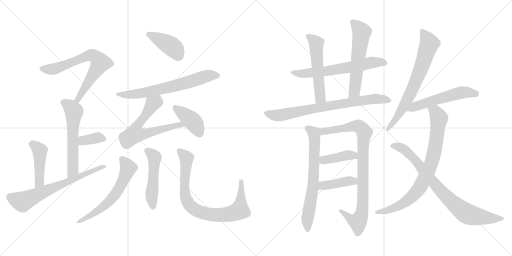
t = 0.00 s
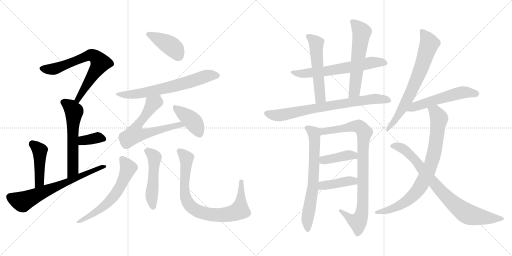
t = 3.55 s
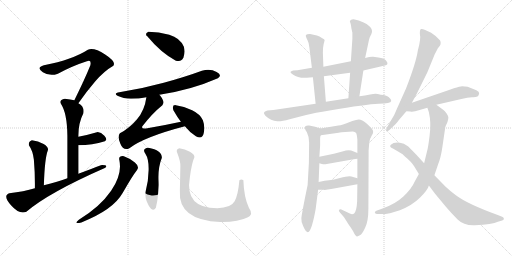
t = 7.09 s
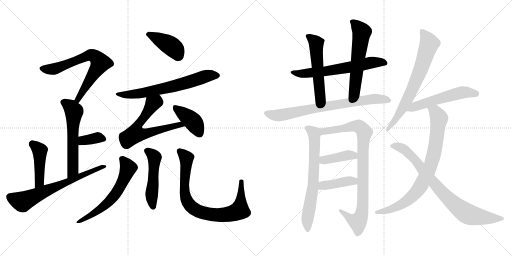
t = 10.64 s
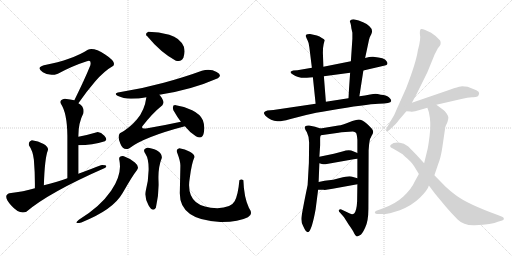
t = 14.19 s
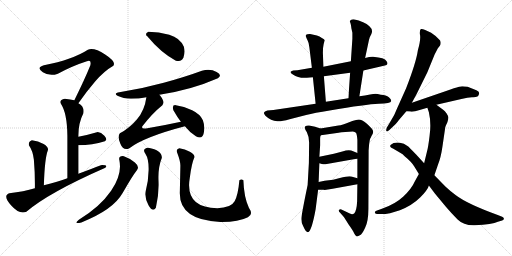
t = 17.73 s

The animated SVG that drew these frames (rendered in a browser with its animation timeline set to each time). Animation: 24 CSS @keyframes rules; one cycle of 17.73 s.

<svg version="1.1" viewBox="0 0 2048 1024" xmlns="http://www.w3.org/2000/svg">
  <g stroke="lightgray" stroke-dasharray="1,1" stroke-width="1" transform="scale(4, 4)">
    <line x1="0" y1="0" x2="256" y2="256"></line>
    <line x1="256" y1="0" x2="0" y2="256"></line>
    <line x1="128" y1="0" x2="128" y2="256"></line>
    <line x1="0" y1="128" x2="256" y2="128"></line>
    <line x1="256" y1="0" x2="512" y2="256"></line>
    <line x1="512" y1="0" x2="256" y2="256"></line>
    <line x1="384" y1="0" x2="384" y2="256"></line>
    <line x1="256" y1="128" x2="512" y2="128"></line>
  </g>
<g transform="scale(1, -1) translate(0, -850)">
   <style type="text/css">
    @keyframes keyframes0 {
      from {
       stroke: black;
       stroke-dashoffset: 687;
       stroke-width: 128;
       }
       69% {
       animation-timing-function: step-end;
       stroke: black;
       stroke-dashoffset: 0;
       stroke-width: 128;
       }
       to {
       stroke: black;
       stroke-width: 1024;
       }
       }
       #make-me-a-hanzi-animation-0 {
         animation: keyframes0 0.809082s both;
         animation-delay: 0.000000s;
         animation-timing-function: linear;
       }
    @keyframes keyframes1 {
      from {
       stroke: black;
       stroke-dashoffset: 576;
       stroke-width: 128;
       }
       65% {
       animation-timing-function: step-end;
       stroke: black;
       stroke-dashoffset: 0;
       stroke-width: 128;
       }
       to {
       stroke: black;
       stroke-width: 1024;
       }
       }
       #make-me-a-hanzi-animation-1 {
         animation: keyframes1 0.718750s both;
         animation-delay: 0.809082s;
         animation-timing-function: linear;
       }
    @keyframes keyframes2 {
      from {
       stroke: black;
       stroke-dashoffset: 354;
       stroke-width: 128;
       }
       54% {
       animation-timing-function: step-end;
       stroke: black;
       stroke-dashoffset: 0;
       stroke-width: 128;
       }
       to {
       stroke: black;
       stroke-width: 1024;
       }
       }
       #make-me-a-hanzi-animation-2 {
         animation: keyframes2 0.538086s both;
         animation-delay: 1.527832s;
         animation-timing-function: linear;
       }
    @keyframes keyframes3 {
      from {
       stroke: black;
       stroke-dashoffset: 441;
       stroke-width: 128;
       }
       59% {
       animation-timing-function: step-end;
       stroke: black;
       stroke-dashoffset: 0;
       stroke-width: 128;
       }
       to {
       stroke: black;
       stroke-width: 1024;
       }
       }
       #make-me-a-hanzi-animation-3 {
         animation: keyframes3 0.608887s both;
         animation-delay: 2.065918s;
         animation-timing-function: linear;
       }
    @keyframes keyframes4 {
      from {
       stroke: black;
       stroke-dashoffset: 664;
       stroke-width: 128;
       }
       68% {
       animation-timing-function: step-end;
       stroke: black;
       stroke-dashoffset: 0;
       stroke-width: 128;
       }
       to {
       stroke: black;
       stroke-width: 1024;
       }
       }
       #make-me-a-hanzi-animation-4 {
         animation: keyframes4 0.790365s both;
         animation-delay: 2.674805s;
         animation-timing-function: linear;
       }
    @keyframes keyframes5 {
      from {
       stroke: black;
       stroke-dashoffset: 408;
       stroke-width: 128;
       }
       57% {
       animation-timing-function: step-end;
       stroke: black;
       stroke-dashoffset: 0;
       stroke-width: 128;
       }
       to {
       stroke: black;
       stroke-width: 1024;
       }
       }
       #make-me-a-hanzi-animation-5 {
         animation: keyframes5 0.582031s both;
         animation-delay: 3.465170s;
         animation-timing-function: linear;
       }
    @keyframes keyframes6 {
      from {
       stroke: black;
       stroke-dashoffset: 651;
       stroke-width: 128;
       }
       68% {
       animation-timing-function: step-end;
       stroke: black;
       stroke-dashoffset: 0;
       stroke-width: 128;
       }
       to {
       stroke: black;
       stroke-width: 1024;
       }
       }
       #make-me-a-hanzi-animation-6 {
         animation: keyframes6 0.779785s both;
         animation-delay: 4.047201s;
         animation-timing-function: linear;
       }
    @keyframes keyframes7 {
      from {
       stroke: black;
       stroke-dashoffset: 624;
       stroke-width: 128;
       }
       67% {
       animation-timing-function: step-end;
       stroke: black;
       stroke-dashoffset: 0;
       stroke-width: 128;
       }
       to {
       stroke: black;
       stroke-width: 1024;
       }
       }
       #make-me-a-hanzi-animation-7 {
         animation: keyframes7 0.757812s both;
         animation-delay: 4.826986s;
         animation-timing-function: linear;
       }
    @keyframes keyframes8 {
      from {
       stroke: black;
       stroke-dashoffset: 398;
       stroke-width: 128;
       }
       56% {
       animation-timing-function: step-end;
       stroke: black;
       stroke-dashoffset: 0;
       stroke-width: 128;
       }
       to {
       stroke: black;
       stroke-width: 1024;
       }
       }
       #make-me-a-hanzi-animation-8 {
         animation: keyframes8 0.573893s both;
         animation-delay: 5.584798s;
         animation-timing-function: linear;
       }
    @keyframes keyframes9 {
      from {
       stroke: black;
       stroke-dashoffset: 587;
       stroke-width: 128;
       }
       66% {
       animation-timing-function: step-end;
       stroke: black;
       stroke-dashoffset: 0;
       stroke-width: 128;
       }
       to {
       stroke: black;
       stroke-width: 1024;
       }
       }
       #make-me-a-hanzi-animation-9 {
         animation: keyframes9 0.727702s both;
         animation-delay: 6.158691s;
         animation-timing-function: linear;
       }
    @keyframes keyframes10 {
      from {
       stroke: black;
       stroke-dashoffset: 489;
       stroke-width: 128;
       }
       61% {
       animation-timing-function: step-end;
       stroke: black;
       stroke-dashoffset: 0;
       stroke-width: 128;
       }
       to {
       stroke: black;
       stroke-width: 1024;
       }
       }
       #make-me-a-hanzi-animation-10 {
         animation: keyframes10 0.647949s both;
         animation-delay: 6.886393s;
         animation-timing-function: linear;
       }
    @keyframes keyframes11 {
      from {
       stroke: black;
       stroke-dashoffset: 812;
       stroke-width: 128;
       }
       73% {
       animation-timing-function: step-end;
       stroke: black;
       stroke-dashoffset: 0;
       stroke-width: 128;
       }
       to {
       stroke: black;
       stroke-width: 1024;
       }
       }
       #make-me-a-hanzi-animation-11 {
         animation: keyframes11 0.910807s both;
         animation-delay: 7.534342s;
         animation-timing-function: linear;
       }
    @keyframes keyframes12 {
      from {
       stroke: black;
       stroke-dashoffset: 630;
       stroke-width: 128;
       }
       67% {
       animation-timing-function: step-end;
       stroke: black;
       stroke-dashoffset: 0;
       stroke-width: 128;
       }
       to {
       stroke: black;
       stroke-width: 1024;
       }
       }
       #make-me-a-hanzi-animation-12 {
         animation: keyframes12 0.762695s both;
         animation-delay: 8.445149s;
         animation-timing-function: linear;
       }
    @keyframes keyframes13 {
      from {
       stroke: black;
       stroke-dashoffset: 535;
       stroke-width: 128;
       }
       64% {
       animation-timing-function: step-end;
       stroke: black;
       stroke-dashoffset: 0;
       stroke-width: 128;
       }
       to {
       stroke: black;
       stroke-width: 1024;
       }
       }
       #make-me-a-hanzi-animation-13 {
         animation: keyframes13 0.685384s both;
         animation-delay: 9.207844s;
         animation-timing-function: linear;
       }
    @keyframes keyframes14 {
      from {
       stroke: black;
       stroke-dashoffset: 576;
       stroke-width: 128;
       }
       65% {
       animation-timing-function: step-end;
       stroke: black;
       stroke-dashoffset: 0;
       stroke-width: 128;
       }
       to {
       stroke: black;
       stroke-width: 1024;
       }
       }
       #make-me-a-hanzi-animation-14 {
         animation: keyframes14 0.718750s both;
         animation-delay: 9.893228s;
         animation-timing-function: linear;
       }
    @keyframes keyframes15 {
      from {
       stroke: black;
       stroke-dashoffset: 756;
       stroke-width: 128;
       }
       71% {
       animation-timing-function: step-end;
       stroke: black;
       stroke-dashoffset: 0;
       stroke-width: 128;
       }
       to {
       stroke: black;
       stroke-width: 1024;
       }
       }
       #make-me-a-hanzi-animation-15 {
         animation: keyframes15 0.865234s both;
         animation-delay: 10.611978s;
         animation-timing-function: linear;
       }
    @keyframes keyframes16 {
      from {
       stroke: black;
       stroke-dashoffset: 677;
       stroke-width: 128;
       }
       69% {
       animation-timing-function: step-end;
       stroke: black;
       stroke-dashoffset: 0;
       stroke-width: 128;
       }
       to {
       stroke: black;
       stroke-width: 1024;
       }
       }
       #make-me-a-hanzi-animation-16 {
         animation: keyframes16 0.800944s both;
         animation-delay: 11.477212s;
         animation-timing-function: linear;
       }
    @keyframes keyframes17 {
      from {
       stroke: black;
       stroke-dashoffset: 884;
       stroke-width: 128;
       }
       74% {
       animation-timing-function: step-end;
       stroke: black;
       stroke-dashoffset: 0;
       stroke-width: 128;
       }
       to {
       stroke: black;
       stroke-width: 1024;
       }
       }
       #make-me-a-hanzi-animation-17 {
         animation: keyframes17 0.969401s both;
         animation-delay: 12.278156s;
         animation-timing-function: linear;
       }
    @keyframes keyframes18 {
      from {
       stroke: black;
       stroke-dashoffset: 399;
       stroke-width: 128;
       }
       56% {
       animation-timing-function: step-end;
       stroke: black;
       stroke-dashoffset: 0;
       stroke-width: 128;
       }
       to {
       stroke: black;
       stroke-width: 1024;
       }
       }
       #make-me-a-hanzi-animation-18 {
         animation: keyframes18 0.574707s both;
         animation-delay: 13.247557s;
         animation-timing-function: linear;
       }
    @keyframes keyframes19 {
      from {
       stroke: black;
       stroke-dashoffset: 407;
       stroke-width: 128;
       }
       57% {
       animation-timing-function: step-end;
       stroke: black;
       stroke-dashoffset: 0;
       stroke-width: 128;
       }
       to {
       stroke: black;
       stroke-width: 1024;
       }
       }
       #make-me-a-hanzi-animation-19 {
         animation: keyframes19 0.581217s both;
         animation-delay: 13.822264s;
         animation-timing-function: linear;
       }
    @keyframes keyframes20 {
      from {
       stroke: black;
       stroke-dashoffset: 700;
       stroke-width: 128;
       }
       69% {
       animation-timing-function: step-end;
       stroke: black;
       stroke-dashoffset: 0;
       stroke-width: 128;
       }
       to {
       stroke: black;
       stroke-width: 1024;
       }
       }
       #make-me-a-hanzi-animation-20 {
         animation: keyframes20 0.819661s both;
         animation-delay: 14.403481s;
         animation-timing-function: linear;
       }
    @keyframes keyframes21 {
      from {
       stroke: black;
       stroke-dashoffset: 541;
       stroke-width: 128;
       }
       64% {
       animation-timing-function: step-end;
       stroke: black;
       stroke-dashoffset: 0;
       stroke-width: 128;
       }
       to {
       stroke: black;
       stroke-width: 1024;
       }
       }
       #make-me-a-hanzi-animation-21 {
         animation: keyframes21 0.690267s both;
         animation-delay: 15.223142s;
         animation-timing-function: linear;
       }
    @keyframes keyframes22 {
      from {
       stroke: black;
       stroke-dashoffset: 809;
       stroke-width: 128;
       }
       72% {
       animation-timing-function: step-end;
       stroke: black;
       stroke-dashoffset: 0;
       stroke-width: 128;
       }
       to {
       stroke: black;
       stroke-width: 1024;
       }
       }
       #make-me-a-hanzi-animation-22 {
         animation: keyframes22 0.908366s both;
         animation-delay: 15.913409s;
         animation-timing-function: linear;
       }
    @keyframes keyframes23 {
      from {
       stroke: black;
       stroke-dashoffset: 812;
       stroke-width: 128;
       }
       73% {
       animation-timing-function: step-end;
       stroke: black;
       stroke-dashoffset: 0;
       stroke-width: 128;
       }
       to {
       stroke: black;
       stroke-width: 1024;
       }
       }
       #make-me-a-hanzi-animation-23 {
         animation: keyframes23 0.910807s both;
         animation-delay: 16.821775s;
         animation-timing-function: linear;
       }
</style>
<path d="M 313.5 437.5 Q 344.5 482.5 380.5 524.5 Q 416.5 566.5 453.5 587.5 Q 465.5 603.5 420.5 632.5 Q 375.5 661.5 351.5 651.5 Q 291.5 612.5 175.5 589.5 Q 142.5 579.5 171.5 561.5 Q 199.5 543.5 231.5 555.5 Q 290.5 587.5 347.5 605.5 Q 366.5 613.5 361.5 589.5 Q 349.5 559.5 331.5 520.5 Q 312.5 480.5 297.5 449.5 C 284.5 422.5 296.5 412.5 313.5 437.5 Z" fill="lightgray"></path> 
<path d="M 313.5 303.5 Q 312.5 356.5 333.5 397.5 Q 338.5 424.5 313.5 437.5 L 297.5 449.5 Q 282.5 453.5 259.5 455.5 Q 234.5 449.5 243.5 435.5 Q 268.5 398.5 269.5 307.5 L 269.5 137.5 C 269.5 107.5 313.5 125.5 313.5 155.5 L 313.5 269.5 L 313.5 303.5 Z" fill="lightgray"></path> 
<path d="M 419.5 285.5 Q 431.5 291.5 417.5 307.5 Q 402.5 323.5 387.5 321.5 Q 350.5 310.5 313.5 303.5 C 284.5 297.5 283.5 269.5 313.5 269.5 Q 369.5 269.5 419.5 285.5 Z" fill="lightgray"></path> 
<path d="M 175.5 109.5 Q 178.5 215.5 191.5 249.5 Q 195.5 261.5 174.5 274.5 Q 152.5 286.5 127.5 289.5 Q 112.5 283.5 115.5 269.5 Q 131.5 247.5 135.5 211.5 Q 140.5 154.5 139.5 97.5 C 139.5 67.5 174.5 79.5 175.5 109.5 Z" fill="lightgray"></path> 
<path d="M 269.5 137.5 Q 232.5 124.5 175.5 109.5 L 139.5 97.5 Q 95.5 84.5 37.5 77.5 Q 9.5 68.5 44.0 29.5 Q 78.5 -9.5 105.5 3.5 Q 195.5 80.5 421.5 179.5 Q 434.5 190.5 403.5 189.5 Q 367.5 175.5 313.5 155.5 L 269.5 137.5 Z" fill="lightgray"></path> 
<path d="M 593.5 723.5 Q 580.5 717.5 585.5 709.5 Q 644.5 638.5 703.5 607.5 Q 726.5 600.5 734.0 621.0 Q 741.5 641.5 735.5 663.5 Q 719.5 699.5 677.0 711.5 Q 634.5 723.5 593.5 723.5 Z" fill="lightgray"></path> 
<path d="M 637.5 471.5 Q 764.5 490.5 871.5 537.5 Q 890.5 549.5 866.5 562.5 Q 842.5 575.5 807.5 567.5 Q 742.5 543.5 655.0 519.5 Q 567.5 495.5 477.5 481.5 Q 451.5 476.5 472.0 466.5 Q 492.5 456.5 523.5 455.5 Q 555.5 455.5 585.5 461.5 L 637.5 471.5 Z" fill="lightgray"></path> 
<path d="M 585.5 461.5 Q 578.5 408.5 547.5 372.5 Q 516.5 336.5 479.5 317.5 Q 468.5 304.5 481.5 275.5 Q 493.5 245.5 517.5 257.5 Q 575.5 302.5 739.5 345.5 C 768.5 353.5 752.5 369.5 723.5 363.5 Q 654.5 348.5 589.5 337.5 Q 562.5 332.5 569.5 345.5 Q 609.5 397.5 649.5 429.5 Q 661.5 444.5 637.5 471.5 C 618.5 495.5 590.5 491.5 585.5 461.5 Z" fill="lightgray"></path> 
<path d="M 739.5 345.5 Q 756.5 323.5 783.5 305.5 Q 809.5 290.5 815.0 318.0 Q 820.5 345.5 811.5 369.5 Q 801.5 393.5 768.5 409.5 Q 735.5 425.5 703.5 429.5 Q 686.5 431.5 693.5 409.5 Q 709.5 381.5 723.5 363.5 L 739.5 345.5 Z" fill="lightgray"></path> 
<path d="M 495.5 225.5 Q 472.5 227.5 477.5 209.5 Q 489.5 152.5 444.5 87.0 Q 399.5 21.5 315.5 -28.5 Q 291.5 -47.5 325.5 -39.5 Q 452.5 10.5 490.5 78.0 Q 528.5 145.5 547.5 169.5 Q 559.5 182.5 539.5 200.0 Q 519.5 217.5 495.5 225.5 Z" fill="lightgray"></path> 
<path d="M 593.5 259.5 Q 566.5 256.5 581.5 235.5 Q 595.5 214.5 594.5 170.5 Q 593.5 126.5 583.5 89.5 Q 576.5 60.5 594.0 29.5 Q 611.5 -1.5 623.5 19.5 Q 636.5 74.5 634.0 127.5 Q 631.5 180.5 647.5 219.5 Q 647.5 249.5 593.5 259.5 Z" fill="lightgray"></path> 
<path d="M 973.5 129.5 Q 965.5 135.5 957.5 129.5 Q 952.5 71.5 938.5 45.0 Q 924.5 18.5 869.5 17.5 Q 737.5 17.5 759.5 141.5 Q 766.5 196.5 777.5 221.5 Q 779.5 232.5 759.5 243.5 Q 739.5 254.5 717.5 257.5 Q 701.5 253.5 709.5 237.5 Q 722.5 203.5 721.5 185.5 Q 720.5 139.5 719.5 87.5 Q 711.5 -30.5 881.5 -37.5 Q 952.5 -38.5 991.5 -18.5 Q 1014.5 -7.5 995.5 19.5 Q 975.5 62.5 973.5 129.5 Z" fill="lightgray"></path> 
<path d="M 1453.5 568.0 L 1539.5 588.0 Q 1547.5 589.0 1549.5 594.0 Q 1551.5 599.0 1545.5 606.0 Q 1539.5 619.0 1492.5 623.0 Q 1481.5 624.0 1460.5 618.0 L 1403.5 605.0 L 1293.5 583.0 L 1247.5 579.0 L 1189.5 569.0 L 1172.5 568.0 L 1163.5 564.0 Q 1158.5 560.0 1171.5 552.0 Q 1194.5 536.0 1227.5 539.0 L 1251.5 541.0 L 1295.5 545.0 L 1400.5 559.0 L 1453.5 568.0 Z" fill="lightgray"></path> 
<path d="M 1293.5 583.0 L 1291.5 639.0 Q 1291.5 661.0 1294.5 673.0 L 1298.5 689.0 Q 1299.5 692.0 1287.5 698.0 Q 1278.5 705.0 1267.5 708.0 L 1240.5 714.0 Q 1237.5 715.0 1229.5 713.0 Q 1220.5 711.0 1223.5 704.0 Q 1226.5 696.0 1230.5 688.0 Q 1235.5 680.0 1237.5 660.0 L 1247.5 579.0 L 1251.5 541.0 L 1262.5 435.0 C 1265.5 405.0 1305.5 413.0 1303.5 443.0 L 1295.5 545.0 L 1293.5 583.0 Z" fill="lightgray"></path> 
<path d="M 1437.5 465.0 L 1453.5 568.0 L 1460.5 618.0 L 1473.5 679.0 Q 1477.5 698.0 1479.5 702.0 L 1485.5 714.0 Q 1493.5 731.0 1477.5 745.0 Q 1458.5 764.0 1414.5 773.0 Q 1399.5 773.0 1399.5 763.0 Q 1403.5 757.0 1405.5 737.0 L 1409.5 719.0 L 1409.5 695.0 L 1403.5 605.0 L 1400.5 559.0 L 1393.5 457.0 C 1391.5 427.0 1432.5 435.0 1437.5 465.0 Z" fill="lightgray"></path> 
<path d="M 1523.5 471.0 L 1510.5 474.0 Q 1500.5 476.0 1480.5 472.0 Q 1460.5 467.0 1437.5 465.0 L 1393.5 457.0 L 1303.5 443.0 L 1262.5 435.0 L 1093.5 410.0 L 1069.5 408.0 Q 1057.5 405.0 1055.5 399.0 Q 1055.5 395.0 1061.5 387.0 Q 1083.5 366.0 1109.5 365.0 Q 1122.5 363.0 1158.5 373.0 L 1224.5 390.0 Q 1257.5 399.0 1318.5 408.0 Q 1465.5 433.0 1514.5 435.0 Q 1563.5 436.0 1564.5 445.0 Q 1566.5 451.0 1555.5 461.0 Q 1544.5 471.0 1523.5 471.0 Z" fill="lightgray"></path> 
<path d="M 1281.5 336.0 L 1260.5 343.0 L 1236.5 348.0 Q 1227.5 349.0 1222.5 346.0 Q 1214.5 339.0 1227.5 321.0 Q 1236.5 303.0 1236.5 280.0 L 1235.5 198.0 L 1230.5 110.0 Q 1206.5 -6.0 1205.5 -23.0 Q 1204.5 -41.0 1212.5 -54.0 Q 1226.5 -86.0 1235.5 -77.0 Q 1248.5 -64.0 1262.5 13.0 L 1272.5 91.0 L 1274.5 122.0 L 1277.5 197.0 L 1277.5 223.0 L 1280.5 269.0 L 1280.5 297.0 Q 1280.5 305.0 1283.5 309.0 C 1289.5 333.0 1289.5 333.0 1281.5 336.0 Z" fill="lightgray"></path> 
<path d="M 1353.5 348.0 L 1281.5 336.0 C 1251.5 331.0 1253.5 305.0 1283.5 309.0 L 1354.5 319.0 Q 1358.5 321.0 1366.5 321.0 L 1411.5 324.0 Q 1419.5 323.0 1423.5 319.0 Q 1427.5 315.0 1429.5 291.0 L 1429.5 238.0 L 1429.5 215.0 L 1429.5 137.0 L 1429.5 113.0 L 1428.5 44.0 Q 1426.5 6.0 1416.5 -4.0 Q 1410.5 -8.0 1404.5 -6.0 Q 1399.5 -5.0 1384.5 3.0 L 1365.5 12.0 Q 1357.5 14.0 1356.5 10.0 Q 1352.5 7.0 1360.5 -1.0 L 1375.5 -18.0 L 1394.5 -48.0 Q 1412.5 -73.0 1416.5 -83.0 Q 1421.5 -93.0 1425.5 -95.0 Q 1430.5 -97.0 1439.5 -91.0 Q 1448.5 -87.0 1460.5 -61.0 Q 1473.5 -35.0 1473.5 14.0 L 1474.5 249.0 L 1476.5 273.0 Q 1479.5 294.0 1480.5 295.0 Q 1481.5 296.0 1486.5 307.0 Q 1492.5 317.0 1492.5 321.0 Q 1493.5 325.0 1489.5 332.0 Q 1485.5 339.0 1466.5 356.0 Q 1447.5 372.0 1435.5 372.0 Q 1424.5 372.0 1396.5 361.0 Q 1369.5 349.0 1353.5 348.0 Z" fill="lightgray"></path> 
<path d="M 1277.5 197.0 L 1287.5 194.0 Q 1295.5 192.0 1301.5 193.0 L 1414.5 213.0 Q 1419.5 215.0 1429.5 215.0 C 1459.5 216.0 1457.5 227.0 1429.5 238.0 L 1412.5 245.0 Q 1397.5 254.0 1369.5 244.0 L 1335.5 235.0 L 1277.5 223.0 C 1248.5 217.0 1248.5 206.0 1277.5 197.0 Z" fill="lightgray"></path> 
<path d="M 1272.5 91.0 L 1293.5 91.0 Q 1301.5 89.0 1330.5 95.0 L 1429.5 113.0 C 1459.5 118.0 1458.5 129.0 1429.5 137.0 L 1405.5 144.0 Q 1393.5 147.0 1359.5 138.0 L 1332.5 131.0 L 1298.5 127.0 L 1274.5 122.0 C 1245.5 116.0 1242.5 91.0 1272.5 91.0 Z" fill="lightgray"></path> 
<path d="M 1647.5 439.0 L 1665.5 472.0 L 1709.5 561.0 L 1738.5 632.0 L 1751.5 657.0 L 1759.5 667.0 Q 1763.5 673.0 1762.5 681.0 Q 1761.5 688.0 1758.5 690.0 Q 1746.5 705.0 1724.5 719.0 Q 1691.5 737.0 1683.5 734.0 Q 1678.5 730.0 1679.5 714.0 Q 1684.5 695.0 1671.5 649.0 Q 1664.5 600.0 1624.5 497.0 L 1589.5 419.0 Q 1577.5 388.0 1563.5 367.0 L 1547.5 340.0 Q 1543.5 330.0 1545.5 326.0 Q 1547.5 321.0 1557.5 330.0 L 1577.5 349.0 Q 1580.5 350.0 1596.5 371.0 L 1625.5 405.0 L 1647.5 439.0 Z" fill="lightgray"></path> 
<path d="M 1870.5 503.0 L 1848.5 505.0 Q 1840.5 505.0 1815.5 497.0 Q 1803.5 492.0 1784.5 486.0 L 1647.5 439.0 C 1619.5 429.0 1595.5 407.0 1625.5 405.0 L 1641.5 404.0 Q 1651.5 401.0 1678.5 410.0 L 1709.5 419.0 L 1745.5 431.0 L 1845.5 454.0 Q 1871.5 461.0 1887.5 461.0 Q 1903.5 460.0 1911.5 465.0 Q 1915.5 469.0 1916.5 477.0 Q 1917.5 484.0 1905.5 489.0 L 1870.5 503.0 Z" fill="lightgray"></path> 
<path d="M 1709.5 419.0 L 1715.5 401.0 Q 1725.5 358.0 1718.5 308.0 Q 1712.5 258.0 1707.5 242.0 L 1696.5 197.0 L 1675.5 154.0 L 1659.5 125.0 Q 1646.5 95.0 1613.5 64.0 Q 1580.5 33.0 1527.5 15.0 L 1505.5 7.0 Q 1497.5 4.0 1499.5 -1.0 Q 1501.5 -6.0 1509.5 -6.0 L 1527.5 -6.0 Q 1544.5 -6.0 1553.5 -4.0 Q 1563.5 -3.0 1599.5 9.0 Q 1649.5 29.0 1680.5 60.0 Q 1711.5 91.0 1715.5 108.0 L 1737.5 149.0 L 1752.5 193.0 Q 1763.5 220.0 1769.5 262.0 L 1779.5 330.0 Q 1780.5 343.0 1783.5 348.0 L 1789.5 361.0 Q 1793.5 374.0 1793.5 380.0 Q 1793.5 385.0 1786.5 396.0 Q 1779.5 406.0 1772.5 411.0 L 1745.5 431.0 C 1721.5 449.0 1700.5 447.0 1709.5 419.0 Z" fill="lightgray"></path> 
<path d="M 1696.5 197.0 L 1664.5 232.0 Q 1633.5 264.0 1631.5 265.0 L 1615.5 275.0 L 1599.5 279.0 Q 1574.5 282.0 1563.5 271.0 Q 1559.5 267.0 1560.5 265.0 Q 1560.5 260.0 1573.5 255.0 Q 1572.5 257.0 1590.5 245.0 L 1610.5 233.0 L 1618.5 225.0 Q 1645.5 203.0 1656.5 185.0 L 1675.5 154.0 L 1715.5 108.0 L 1739.5 76.0 L 1783.5 23.0 Q 1805.5 -3.0 1830.5 -28.0 Q 1855.5 -53.0 1899.5 -51.0 Q 1969.5 -47.0 1991.5 -37.0 L 2008.5 -32.0 Q 2016.5 -29.0 2015.5 -24.0 Q 2014.5 -19.0 2008.5 -17.0 L 1993.5 -11.0 Q 1869.5 34.0 1823.5 69.0 Q 1801.5 85.0 1781.5 104.0 L 1737.5 149.0 L 1696.5 197.0 Z" fill="lightgray"></path> 
      <clipPath id="make-me-a-hanzi-clip-0">
      <path d="M 313.5 437.5 Q 344.5 482.5 380.5 524.5 Q 416.5 566.5 453.5 587.5 Q 465.5 603.5 420.5 632.5 Q 375.5 661.5 351.5 651.5 Q 291.5 612.5 175.5 589.5 Q 142.5 579.5 171.5 561.5 Q 199.5 543.5 231.5 555.5 Q 290.5 587.5 347.5 605.5 Q 366.5 613.5 361.5 589.5 Q 349.5 559.5 331.5 520.5 Q 312.5 480.5 297.5 449.5 C 284.5 422.5 296.5 412.5 313.5 437.5 Z" fill="lightgray"></path>
      </clipPath>
      <path clip-path="url(#make-me-a-hanzi-clip-0)" d="M 171.5 575.5 L 218.5 574.5 L 344.5 625.5 L 366.5 629.5 L 384.5 621.5 L 400.5 598.5 L 311.5 453.5 L 314.5 446.5 " fill="none" id="make-me-a-hanzi-animation-0" stroke-dasharray="559 1118" stroke-linecap="round"></path>

      <clipPath id="make-me-a-hanzi-clip-1">
      <path d="M 313.5 303.5 Q 312.5 356.5 333.5 397.5 Q 338.5 424.5 313.5 437.5 L 297.5 449.5 Q 282.5 453.5 259.5 455.5 Q 234.5 449.5 243.5 435.5 Q 268.5 398.5 269.5 307.5 L 269.5 137.5 C 269.5 107.5 313.5 125.5 313.5 155.5 L 313.5 269.5 L 313.5 303.5 Z" fill="lightgray"></path>
      </clipPath>
      <path clip-path="url(#make-me-a-hanzi-clip-1)" d="M 255.5 442.5 L 276.5 428.5 L 295.5 404.5 L 291.5 170.5 L 274.5 145.5 " fill="none" id="make-me-a-hanzi-animation-1" stroke-dasharray="448 896" stroke-linecap="round"></path>

      <clipPath id="make-me-a-hanzi-clip-2">
      <path d="M 419.5 285.5 Q 431.5 291.5 417.5 307.5 Q 402.5 323.5 387.5 321.5 Q 350.5 310.5 313.5 303.5 C 284.5 297.5 283.5 269.5 313.5 269.5 Q 369.5 269.5 419.5 285.5 Z" fill="lightgray"></path>
      </clipPath>
      <path clip-path="url(#make-me-a-hanzi-clip-2)" d="M 321.5 275.5 L 329.5 286.5 L 385.5 299.5 L 412.5 295.5 " fill="none" id="make-me-a-hanzi-animation-2" stroke-dasharray="226 452" stroke-linecap="round"></path>

      <clipPath id="make-me-a-hanzi-clip-3">
      <path d="M 175.5 109.5 Q 178.5 215.5 191.5 249.5 Q 195.5 261.5 174.5 274.5 Q 152.5 286.5 127.5 289.5 Q 112.5 283.5 115.5 269.5 Q 131.5 247.5 135.5 211.5 Q 140.5 154.5 139.5 97.5 C 139.5 67.5 174.5 79.5 175.5 109.5 Z" fill="lightgray"></path>
      </clipPath>
      <path clip-path="url(#make-me-a-hanzi-clip-3)" d="M 131.5 273.5 L 158.5 247.5 L 158.5 124.5 L 143.5 104.5 " fill="none" id="make-me-a-hanzi-animation-3" stroke-dasharray="313 626" stroke-linecap="round"></path>

      <clipPath id="make-me-a-hanzi-clip-4">
      <path d="M 269.5 137.5 Q 232.5 124.5 175.5 109.5 L 139.5 97.5 Q 95.5 84.5 37.5 77.5 Q 9.5 68.5 44.0 29.5 Q 78.5 -9.5 105.5 3.5 Q 195.5 80.5 421.5 179.5 Q 434.5 190.5 403.5 189.5 Q 367.5 175.5 313.5 155.5 L 269.5 137.5 Z" fill="lightgray"></path>
      </clipPath>
      <path clip-path="url(#make-me-a-hanzi-clip-4)" d="M 39.5 63.5 L 87.5 43.5 L 413.5 185.5 " fill="none" id="make-me-a-hanzi-animation-4" stroke-dasharray="536 1072" stroke-linecap="round"></path>

      <clipPath id="make-me-a-hanzi-clip-5">
      <path d="M 593.5 723.5 Q 580.5 717.5 585.5 709.5 Q 644.5 638.5 703.5 607.5 Q 726.5 600.5 734.0 621.0 Q 741.5 641.5 735.5 663.5 Q 719.5 699.5 677.0 711.5 Q 634.5 723.5 593.5 723.5 Z" fill="lightgray"></path>
      </clipPath>
      <path clip-path="url(#make-me-a-hanzi-clip-5)" d="M 594.5 713.5 L 688.5 663.5 L 714.5 626.5 " fill="none" id="make-me-a-hanzi-animation-5" stroke-dasharray="280 560" stroke-linecap="round"></path>

      <clipPath id="make-me-a-hanzi-clip-6">
      <path d="M 637.5 471.5 Q 764.5 490.5 871.5 537.5 Q 890.5 549.5 866.5 562.5 Q 842.5 575.5 807.5 567.5 Q 742.5 543.5 655.0 519.5 Q 567.5 495.5 477.5 481.5 Q 451.5 476.5 472.0 466.5 Q 492.5 456.5 523.5 455.5 Q 555.5 455.5 585.5 461.5 L 637.5 471.5 Z" fill="lightgray"></path>
      </clipPath>
      <path clip-path="url(#make-me-a-hanzi-clip-6)" d="M 480.5 471.5 L 574.5 478.5 L 702.5 507.5 L 819.5 544.5 L 866.5 549.5 " fill="none" id="make-me-a-hanzi-animation-6" stroke-dasharray="523 1046" stroke-linecap="round"></path>

      <clipPath id="make-me-a-hanzi-clip-7">
      <path d="M 585.5 461.5 Q 578.5 408.5 547.5 372.5 Q 516.5 336.5 479.5 317.5 Q 468.5 304.5 481.5 275.5 Q 493.5 245.5 517.5 257.5 Q 575.5 302.5 739.5 345.5 C 768.5 353.5 752.5 369.5 723.5 363.5 Q 654.5 348.5 589.5 337.5 Q 562.5 332.5 569.5 345.5 Q 609.5 397.5 649.5 429.5 Q 661.5 444.5 637.5 471.5 C 618.5 495.5 590.5 491.5 585.5 461.5 Z" fill="lightgray"></path>
      </clipPath>
      <path clip-path="url(#make-me-a-hanzi-clip-7)" d="M 633.5 456.5 L 626.5 443.5 L 611.5 436.5 L 554.5 355.5 L 541.5 315.5 L 564.5 312.5 L 595.5 318.5 L 717.5 352.5 L 728.5 343.5 " fill="none" id="make-me-a-hanzi-animation-7" stroke-dasharray="496 992" stroke-linecap="round"></path>

      <clipPath id="make-me-a-hanzi-clip-8">
      <path d="M 739.5 345.5 Q 756.5 323.5 783.5 305.5 Q 809.5 290.5 815.0 318.0 Q 820.5 345.5 811.5 369.5 Q 801.5 393.5 768.5 409.5 Q 735.5 425.5 703.5 429.5 Q 686.5 431.5 693.5 409.5 Q 709.5 381.5 723.5 363.5 L 739.5 345.5 Z" fill="lightgray"></path>
      </clipPath>
      <path clip-path="url(#make-me-a-hanzi-clip-8)" d="M 701.5 418.5 L 773.5 362.5 L 797.5 317.5 " fill="none" id="make-me-a-hanzi-animation-8" stroke-dasharray="270 540" stroke-linecap="round"></path>

      <clipPath id="make-me-a-hanzi-clip-9">
      <path d="M 495.5 225.5 Q 472.5 227.5 477.5 209.5 Q 489.5 152.5 444.5 87.0 Q 399.5 21.5 315.5 -28.5 Q 291.5 -47.5 325.5 -39.5 Q 452.5 10.5 490.5 78.0 Q 528.5 145.5 547.5 169.5 Q 559.5 182.5 539.5 200.0 Q 519.5 217.5 495.5 225.5 Z" fill="lightgray"></path>
      </clipPath>
      <path clip-path="url(#make-me-a-hanzi-clip-9)" d="M 489.5 214.5 L 512.5 175.5 L 463.5 75.5 L 408.5 18.5 L 350.5 -20.5 L 326.5 -28.5 " fill="none" id="make-me-a-hanzi-animation-9" stroke-dasharray="459 918" stroke-linecap="round"></path>

      <clipPath id="make-me-a-hanzi-clip-10">
      <path d="M 593.5 259.5 Q 566.5 256.5 581.5 235.5 Q 595.5 214.5 594.5 170.5 Q 593.5 126.5 583.5 89.5 Q 576.5 60.5 594.0 29.5 Q 611.5 -1.5 623.5 19.5 Q 636.5 74.5 634.0 127.5 Q 631.5 180.5 647.5 219.5 Q 647.5 249.5 593.5 259.5 Z" fill="lightgray"></path>
      </clipPath>
      <path clip-path="url(#make-me-a-hanzi-clip-10)" d="M 589.5 246.5 L 618.5 220.5 L 606.5 69.5 L 609.5 27.5 " fill="none" id="make-me-a-hanzi-animation-10" stroke-dasharray="361 722" stroke-linecap="round"></path>

      <clipPath id="make-me-a-hanzi-clip-11">
      <path d="M 973.5 129.5 Q 965.5 135.5 957.5 129.5 Q 952.5 71.5 938.5 45.0 Q 924.5 18.5 869.5 17.5 Q 737.5 17.5 759.5 141.5 Q 766.5 196.5 777.5 221.5 Q 779.5 232.5 759.5 243.5 Q 739.5 254.5 717.5 257.5 Q 701.5 253.5 709.5 237.5 Q 722.5 203.5 721.5 185.5 Q 720.5 139.5 719.5 87.5 Q 711.5 -30.5 881.5 -37.5 Q 952.5 -38.5 991.5 -18.5 Q 1014.5 -7.5 995.5 19.5 Q 975.5 62.5 973.5 129.5 Z" fill="lightgray"></path>
      </clipPath>
      <path clip-path="url(#make-me-a-hanzi-clip-11)" d="M 718.5 245.5 L 746.5 214.5 L 737.5 123.5 L 741.5 64.5 L 762.5 24.5 L 795.5 3.5 L 870.5 -11.5 L 925.5 -4.5 L 959.5 10.5 L 965.5 120.5 " fill="none" id="make-me-a-hanzi-animation-11" stroke-dasharray="684 1368" stroke-linecap="round"></path>

      <clipPath id="make-me-a-hanzi-clip-12">
      <path d="M 1453.5 568.0 L 1539.5 588.0 Q 1547.5 589.0 1549.5 594.0 Q 1551.5 599.0 1545.5 606.0 Q 1539.5 619.0 1492.5 623.0 Q 1481.5 624.0 1460.5 618.0 L 1403.5 605.0 L 1293.5 583.0 L 1247.5 579.0 L 1189.5 569.0 L 1172.5 568.0 L 1163.5 564.0 Q 1158.5 560.0 1171.5 552.0 Q 1194.5 536.0 1227.5 539.0 L 1251.5 541.0 L 1295.5 545.0 L 1400.5 559.0 L 1453.5 568.0 Z" fill="lightgray"></path>
      </clipPath>
      <path clip-path="url(#make-me-a-hanzi-clip-12)" d="M 1170.5 560.0 L 1232.5 557.0 L 1300.5 564.0 L 1488.5 600.0 L 1540.5 598.0 " fill="none" id="make-me-a-hanzi-animation-12" stroke-dasharray="502 1004" stroke-linecap="round"></path>

      <clipPath id="make-me-a-hanzi-clip-13">
      <path d="M 1293.5 583.0 L 1291.5 639.0 Q 1291.5 661.0 1294.5 673.0 L 1298.5 689.0 Q 1299.5 692.0 1287.5 698.0 Q 1278.5 705.0 1267.5 708.0 L 1240.5 714.0 Q 1237.5 715.0 1229.5 713.0 Q 1220.5 711.0 1223.5 704.0 Q 1226.5 696.0 1230.5 688.0 Q 1235.5 680.0 1237.5 660.0 L 1247.5 579.0 L 1251.5 541.0 L 1262.5 435.0 C 1265.5 405.0 1305.5 413.0 1303.5 443.0 L 1295.5 545.0 L 1293.5 583.0 Z" fill="lightgray"></path>
      </clipPath>
      <path clip-path="url(#make-me-a-hanzi-clip-13)" d="M 1233.5 704.0 L 1264.5 673.0 L 1281.5 463.0 L 1267.5 443.0 " fill="none" id="make-me-a-hanzi-animation-13" stroke-dasharray="407 814" stroke-linecap="round"></path>

      <clipPath id="make-me-a-hanzi-clip-14">
      <path d="M 1437.5 465.0 L 1453.5 568.0 L 1460.5 618.0 L 1473.5 679.0 Q 1477.5 698.0 1479.5 702.0 L 1485.5 714.0 Q 1493.5 731.0 1477.5 745.0 Q 1458.5 764.0 1414.5 773.0 Q 1399.5 773.0 1399.5 763.0 Q 1403.5 757.0 1405.5 737.0 L 1409.5 719.0 L 1409.5 695.0 L 1403.5 605.0 L 1400.5 559.0 L 1393.5 457.0 C 1391.5 427.0 1432.5 435.0 1437.5 465.0 Z" fill="lightgray"></path>
      </clipPath>
      <path clip-path="url(#make-me-a-hanzi-clip-14)" d="M 1411.5 762.0 L 1447.5 721.0 L 1417.5 484.0 L 1399.5 464.0 " fill="none" id="make-me-a-hanzi-animation-14" stroke-dasharray="448 896" stroke-linecap="round"></path>

      <clipPath id="make-me-a-hanzi-clip-15">
      <path d="M 1523.5 471.0 L 1510.5 474.0 Q 1500.5 476.0 1480.5 472.0 Q 1460.5 467.0 1437.5 465.0 L 1393.5 457.0 L 1303.5 443.0 L 1262.5 435.0 L 1093.5 410.0 L 1069.5 408.0 Q 1057.5 405.0 1055.5 399.0 Q 1055.5 395.0 1061.5 387.0 Q 1083.5 366.0 1109.5 365.0 Q 1122.5 363.0 1158.5 373.0 L 1224.5 390.0 Q 1257.5 399.0 1318.5 408.0 Q 1465.5 433.0 1514.5 435.0 Q 1563.5 436.0 1564.5 445.0 Q 1566.5 451.0 1555.5 461.0 Q 1544.5 471.0 1523.5 471.0 Z" fill="lightgray"></path>
      </clipPath>
      <path clip-path="url(#make-me-a-hanzi-clip-15)" d="M 1064.5 396.0 L 1097.5 389.0 L 1130.5 391.0 L 1477.5 452.0 L 1536.5 453.0 L 1557.5 447.0 " fill="none" id="make-me-a-hanzi-animation-15" stroke-dasharray="628 1256" stroke-linecap="round"></path>

      <clipPath id="make-me-a-hanzi-clip-16">
      <path d="M 1281.5 336.0 L 1260.5 343.0 L 1236.5 348.0 Q 1227.5 349.0 1222.5 346.0 Q 1214.5 339.0 1227.5 321.0 Q 1236.5 303.0 1236.5 280.0 L 1235.5 198.0 L 1230.5 110.0 Q 1206.5 -6.0 1205.5 -23.0 Q 1204.5 -41.0 1212.5 -54.0 Q 1226.5 -86.0 1235.5 -77.0 Q 1248.5 -64.0 1262.5 13.0 L 1272.5 91.0 L 1274.5 122.0 L 1277.5 197.0 L 1277.5 223.0 L 1280.5 269.0 L 1280.5 297.0 Q 1280.5 305.0 1283.5 309.0 C 1289.5 333.0 1289.5 333.0 1281.5 336.0 Z" fill="lightgray"></path>
      </clipPath>
      <path clip-path="url(#make-me-a-hanzi-clip-16)" d="M 1230.5 338.0 L 1257.5 314.0 L 1258.5 263.0 L 1251.5 100.0 L 1228.5 -30.0 L 1230.5 -69.0 " fill="none" id="make-me-a-hanzi-animation-16" stroke-dasharray="549 1098" stroke-linecap="round"></path>

      <clipPath id="make-me-a-hanzi-clip-17">
      <path d="M 1353.5 348.0 L 1281.5 336.0 C 1251.5 331.0 1253.5 305.0 1283.5 309.0 L 1354.5 319.0 Q 1358.5 321.0 1366.5 321.0 L 1411.5 324.0 Q 1419.5 323.0 1423.5 319.0 Q 1427.5 315.0 1429.5 291.0 L 1429.5 238.0 L 1429.5 215.0 L 1429.5 137.0 L 1429.5 113.0 L 1428.5 44.0 Q 1426.5 6.0 1416.5 -4.0 Q 1410.5 -8.0 1404.5 -6.0 Q 1399.5 -5.0 1384.5 3.0 L 1365.5 12.0 Q 1357.5 14.0 1356.5 10.0 Q 1352.5 7.0 1360.5 -1.0 L 1375.5 -18.0 L 1394.5 -48.0 Q 1412.5 -73.0 1416.5 -83.0 Q 1421.5 -93.0 1425.5 -95.0 Q 1430.5 -97.0 1439.5 -91.0 Q 1448.5 -87.0 1460.5 -61.0 Q 1473.5 -35.0 1473.5 14.0 L 1474.5 249.0 L 1476.5 273.0 Q 1479.5 294.0 1480.5 295.0 Q 1481.5 296.0 1486.5 307.0 Q 1492.5 317.0 1492.5 321.0 Q 1493.5 325.0 1489.5 332.0 Q 1485.5 339.0 1466.5 356.0 Q 1447.5 372.0 1435.5 372.0 Q 1424.5 372.0 1396.5 361.0 Q 1369.5 349.0 1353.5 348.0 Z" fill="lightgray"></path>
      </clipPath>
      <path clip-path="url(#make-me-a-hanzi-clip-17)" d="M 1289.5 316.0 L 1296.5 325.0 L 1411.5 346.0 L 1436.5 343.0 L 1457.5 321.0 L 1451.5 245.0 L 1451.5 38.0 L 1445.5 -11.0 L 1434.5 -34.0 L 1426.5 -37.0 L 1399.5 -24.0 L 1362.5 6.0 " fill="none" id="make-me-a-hanzi-animation-17" stroke-dasharray="756 1512" stroke-linecap="round"></path>

      <clipPath id="make-me-a-hanzi-clip-18">
      <path d="M 1277.5 197.0 L 1287.5 194.0 Q 1295.5 192.0 1301.5 193.0 L 1414.5 213.0 Q 1419.5 215.0 1429.5 215.0 C 1459.5 216.0 1457.5 227.0 1429.5 238.0 L 1412.5 245.0 Q 1397.5 254.0 1369.5 244.0 L 1335.5 235.0 L 1277.5 223.0 C 1248.5 217.0 1248.5 206.0 1277.5 197.0 Z" fill="lightgray"></path>
      </clipPath>
      <path clip-path="url(#make-me-a-hanzi-clip-18)" d="M 1286.5 217.0 L 1294.5 209.0 L 1394.5 230.0 L 1414.5 228.0 L 1421.5 221.0 " fill="none" id="make-me-a-hanzi-animation-18" stroke-dasharray="271 542" stroke-linecap="round"></path>

      <clipPath id="make-me-a-hanzi-clip-19">
      <path d="M 1272.5 91.0 L 1293.5 91.0 Q 1301.5 89.0 1330.5 95.0 L 1429.5 113.0 C 1459.5 118.0 1458.5 129.0 1429.5 137.0 L 1405.5 144.0 Q 1393.5 147.0 1359.5 138.0 L 1332.5 131.0 L 1298.5 127.0 L 1274.5 122.0 C 1245.5 116.0 1242.5 91.0 1272.5 91.0 Z" fill="lightgray"></path>
      </clipPath>
      <path clip-path="url(#make-me-a-hanzi-clip-19)" d="M 1277.5 98.0 L 1295.5 109.0 L 1373.5 123.0 L 1414.5 126.0 L 1421.5 119.0 " fill="none" id="make-me-a-hanzi-animation-19" stroke-dasharray="279 558" stroke-linecap="round"></path>

      <clipPath id="make-me-a-hanzi-clip-20">
      <path d="M 1647.5 439.0 L 1665.5 472.0 L 1709.5 561.0 L 1738.5 632.0 L 1751.5 657.0 L 1759.5 667.0 Q 1763.5 673.0 1762.5 681.0 Q 1761.5 688.0 1758.5 690.0 Q 1746.5 705.0 1724.5 719.0 Q 1691.5 737.0 1683.5 734.0 Q 1678.5 730.0 1679.5 714.0 Q 1684.5 695.0 1671.5 649.0 Q 1664.5 600.0 1624.5 497.0 L 1589.5 419.0 Q 1577.5 388.0 1563.5 367.0 L 1547.5 340.0 Q 1543.5 330.0 1545.5 326.0 Q 1547.5 321.0 1557.5 330.0 L 1577.5 349.0 Q 1580.5 350.0 1596.5 371.0 L 1625.5 405.0 L 1647.5 439.0 Z" fill="lightgray"></path>
      </clipPath>
      <path clip-path="url(#make-me-a-hanzi-clip-20)" d="M 1687.5 728.0 L 1717.5 676.0 L 1685.5 579.0 L 1607.5 411.0 L 1582.5 369.0 L 1550.5 333.0 " fill="none" id="make-me-a-hanzi-animation-20" stroke-dasharray="572 1144" stroke-linecap="round"></path>

      <clipPath id="make-me-a-hanzi-clip-21">
      <path d="M 1870.5 503.0 L 1848.5 505.0 Q 1840.5 505.0 1815.5 497.0 Q 1803.5 492.0 1784.5 486.0 L 1647.5 439.0 C 1619.5 429.0 1595.5 407.0 1625.5 405.0 L 1641.5 404.0 Q 1651.5 401.0 1678.5 410.0 L 1709.5 419.0 L 1745.5 431.0 L 1845.5 454.0 Q 1871.5 461.0 1887.5 461.0 Q 1903.5 460.0 1911.5 465.0 Q 1915.5 469.0 1916.5 477.0 Q 1917.5 484.0 1905.5 489.0 L 1870.5 503.0 Z" fill="lightgray"></path>
      </clipPath>
      <path clip-path="url(#make-me-a-hanzi-clip-21)" d="M 1629.5 410.0 L 1673.5 429.0 L 1841.5 479.0 L 1903.5 476.0 " fill="none" id="make-me-a-hanzi-animation-21" stroke-dasharray="413 826" stroke-linecap="round"></path>

      <clipPath id="make-me-a-hanzi-clip-22">
      <path d="M 1709.5 419.0 L 1715.5 401.0 Q 1725.5 358.0 1718.5 308.0 Q 1712.5 258.0 1707.5 242.0 L 1696.5 197.0 L 1675.5 154.0 L 1659.5 125.0 Q 1646.5 95.0 1613.5 64.0 Q 1580.5 33.0 1527.5 15.0 L 1505.5 7.0 Q 1497.5 4.0 1499.5 -1.0 Q 1501.5 -6.0 1509.5 -6.0 L 1527.5 -6.0 Q 1544.5 -6.0 1553.5 -4.0 Q 1563.5 -3.0 1599.5 9.0 Q 1649.5 29.0 1680.5 60.0 Q 1711.5 91.0 1715.5 108.0 L 1737.5 149.0 L 1752.5 193.0 Q 1763.5 220.0 1769.5 262.0 L 1779.5 330.0 Q 1780.5 343.0 1783.5 348.0 L 1789.5 361.0 Q 1793.5 374.0 1793.5 380.0 Q 1793.5 385.0 1786.5 396.0 Q 1779.5 406.0 1772.5 411.0 L 1745.5 431.0 C 1721.5 449.0 1700.5 447.0 1709.5 419.0 Z" fill="lightgray"></path>
      </clipPath>
      <path clip-path="url(#make-me-a-hanzi-clip-22)" d="M 1717.5 417.0 L 1741.5 403.0 L 1756.5 376.0 L 1736.5 239.0 L 1701.5 142.0 L 1668.5 85.0 L 1627.5 46.0 L 1566.5 14.0 L 1506.5 0.0 " fill="none" id="make-me-a-hanzi-animation-22" stroke-dasharray="681 1362" stroke-linecap="round"></path>

      <clipPath id="make-me-a-hanzi-clip-23">
      <path d="M 1696.5 197.0 L 1664.5 232.0 Q 1633.5 264.0 1631.5 265.0 L 1615.5 275.0 L 1599.5 279.0 Q 1574.5 282.0 1563.5 271.0 Q 1559.5 267.0 1560.5 265.0 Q 1560.5 260.0 1573.5 255.0 Q 1572.5 257.0 1590.5 245.0 L 1610.5 233.0 L 1618.5 225.0 Q 1645.5 203.0 1656.5 185.0 L 1675.5 154.0 L 1715.5 108.0 L 1739.5 76.0 L 1783.5 23.0 Q 1805.5 -3.0 1830.5 -28.0 Q 1855.5 -53.0 1899.5 -51.0 Q 1969.5 -47.0 1991.5 -37.0 L 2008.5 -32.0 Q 2016.5 -29.0 2015.5 -24.0 Q 2014.5 -19.0 2008.5 -17.0 L 1993.5 -11.0 Q 1869.5 34.0 1823.5 69.0 Q 1801.5 85.0 1781.5 104.0 L 1737.5 149.0 L 1696.5 197.0 Z" fill="lightgray"></path>
      </clipPath>
      <path clip-path="url(#make-me-a-hanzi-clip-23)" d="M 1566.5 266.0 L 1599.5 261.0 L 1644.5 230.0 L 1762.5 86.0 L 1861.5 -1.0 L 1891.5 -13.0 L 1945.5 -22.0 L 2008.5 -24.0 " fill="none" id="make-me-a-hanzi-animation-23" stroke-dasharray="684 1368" stroke-linecap="round"></path>

</g>
</svg>
